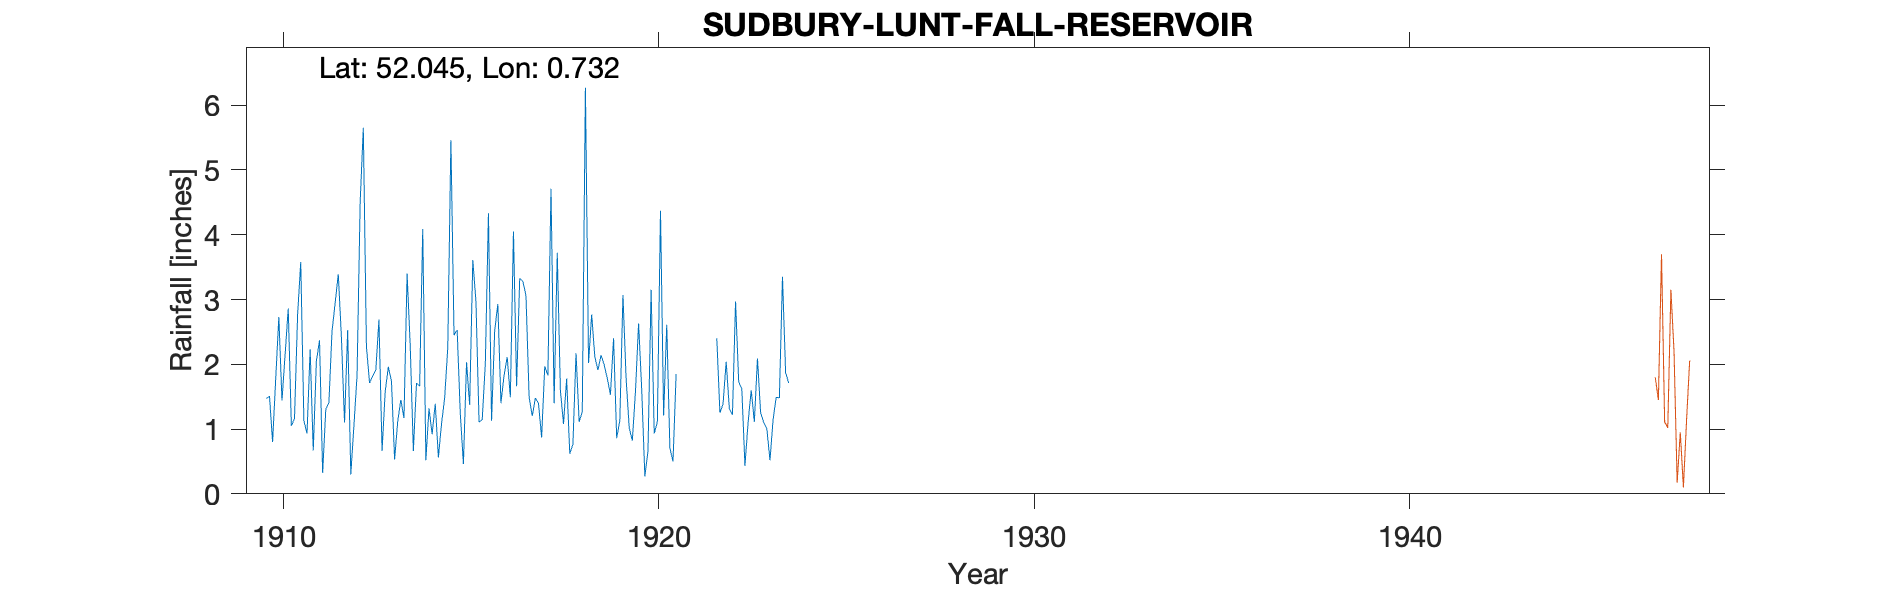

Values plotted in this chart, from the file beside it:
SUDBURY-LUNT-FALL-RESERVOIR, , , , , , , , , , , , , , , , , , , , , 
Grid ref, TL8748342025, Long, 0.7325, Lat, 52.04, Elevation, 190, ft, , , , , , , , , , , , , 
Station no, RR6822, , , , , , , , , , , , , , , , , , , , 
, 1910, 1911, 1912, 1913, 1914, 1915, 1916, 1917, 1918, 1919, 1920, 1921, 1922, 1923, 1924, 1925, 1926, 1927, 1928, 1929, 1930
January, 1.47, 1.13, 2.42, 2.69, 1.71, 2.45, 1.13, 1.5, 1.78, 1.99, 1.61, , 2.4, 1.11, , , , , , , 
February, 1.51, 0.93, 1.1, 0.66, 1.66, 2.53, 2.52, 1.2, 0.62, 1.78, 0.27, , 1.25, 2.09, , , , , , , 
March, 0.8, 2.23, 2.53, 1.58, 4.09, 1.24, 2.93, 1.48, 0.76, 1.53, 0.66, , 1.39, 1.26, , , , , , , 
April, 1.78, 0.67, 0.3, 1.96, 0.52, 0.46, 1.4, 1.4, 2.17, 2.4, 3.15, , 2.04, 1.1, , , , , , , 
May, 2.73, 2.05, 1.05, 1.74, 1.32, 2.03, 1.83, 0.87, 1.11, 0.86, 0.93, , 1.32, 1, , , , , , , 
June, 1.44, 2.37, 1.83, 0.53, 0.92, 1.37, 2.11, 1.97, 1.27, 1.13, 1.11, 0.12, 1.22, 0.52, , , , , , , 
July, 2.15, 0.32, 4.51, 1.12, 1.39, 3.61, 1.49, 1.83, 6.27, 3.07, 4.37, , 2.97, 1.15, , , , , , , 
August, 2.86, 1.3, 5.65, 1.45, 0.56, 2.98, 4.05, 4.71, 2.02, 1.79, 1.21, , 1.73, 1.49, , , , , , , 
September, 1.05, 1.41, 2.27, 1.17, 1.08, 1.11, 1.66, 1.4, 2.77, 1.02, 2.61, , 1.62, 1.48, , , , , , , 
October, 1.16, 2.51, 1.71, 3.4, 1.48, 1.14, 3.33, 3.72, 2.12, 0.82, 0.71, , 0.43, 3.35, , , , , , , 
November, 2.77, 2.95, 1.82, 2.28, 2.25, 2, 3.28, 1.6, 1.91, 1.58, 0.5, , 1.1, 1.87, , , , , , , 
December, 3.58, 3.39, 1.91, 0.66, 5.46, 4.33, 3.06, 1.08, 2.14, 2.63, 1.85, , 1.6, 1.71, , , , , , , 
Total, 23.3, 21.26, 27.1, 19.24, 22.44, 25.25, 28.79, 22.76, 24.94, 20.6, 18.98, , 19.07, 18.13, , , , , , , 
